Photos from the image-classification dataset "data" in the GitHub repository FinOrr/auto-fluidics. Its 4 classes are: co flow, dripping, jetting, no flow.

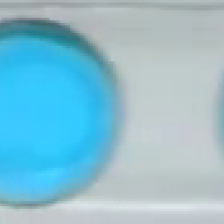
Label: dripping

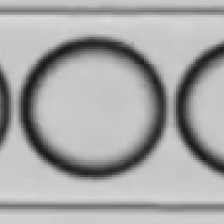
Label: dripping

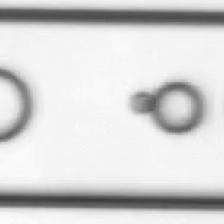
Label: co flow

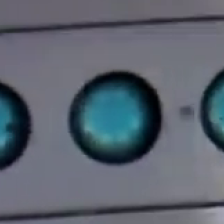
Label: dripping

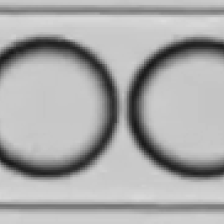
Label: dripping

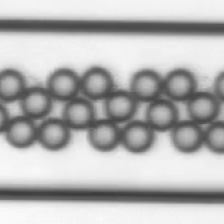
Label: dripping
